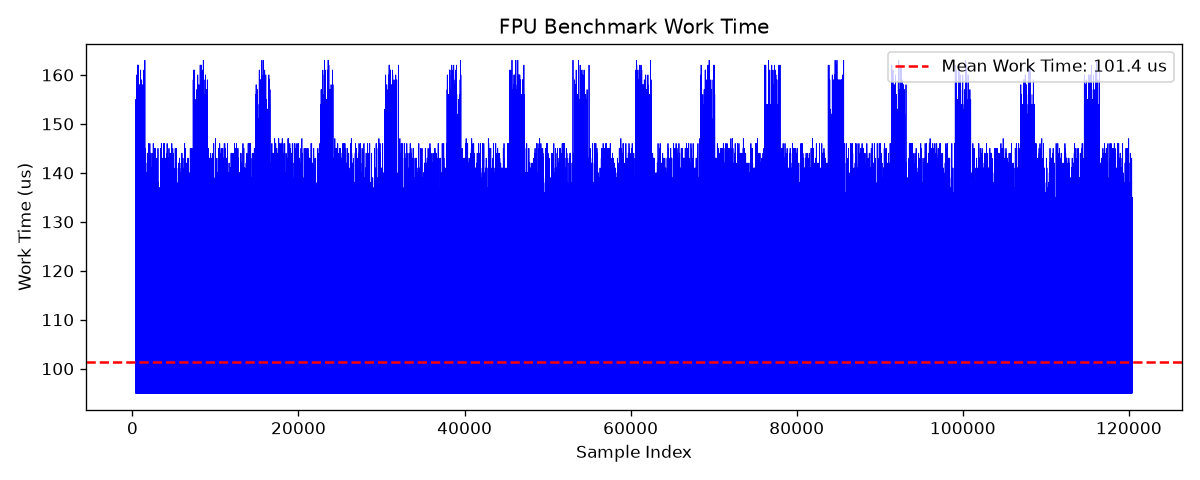

The data file committed next to this chart (first rows):
seq, work_time_us, mismatches
403, 96, 0
404, 96, 0
405, 95, 0
406, 96, 0
407, 96, 0
408, 96, 0
409, 96, 0
410, 96, 0
411, 96, 0
412, 96, 0
413, 95, 0
414, 155, 0
415, 143, 0
416, 96, 0
417, 96, 0
418, 96, 0
419, 96, 0
420, 95, 0
421, 95, 0
422, 96, 0
423, 95, 0
424, 96, 0
425, 95, 0
426, 95, 0
427, 96, 0
428, 96, 0
429, 96, 0
430, 96, 0
431, 96, 0
432, 96, 0
433, 96, 0
434, 96, 0
435, 96, 0
436, 139, 0
437, 151, 0
438, 96, 0
439, 96, 0
440, 96, 0
441, 96, 0
442, 96, 0
443, 96, 0
444, 96, 0
445, 96, 0
446, 96, 0
447, 96, 0
448, 96, 0
449, 96, 0
450, 95, 0
451, 96, 0
452, 96, 0
453, 96, 0
454, 96, 0
455, 96, 0
456, 96, 0
457, 96, 0
458, 96, 0
459, 140, 0
460, 140, 0
461, 96, 0
462, 96, 0
... 119,940 more rows
